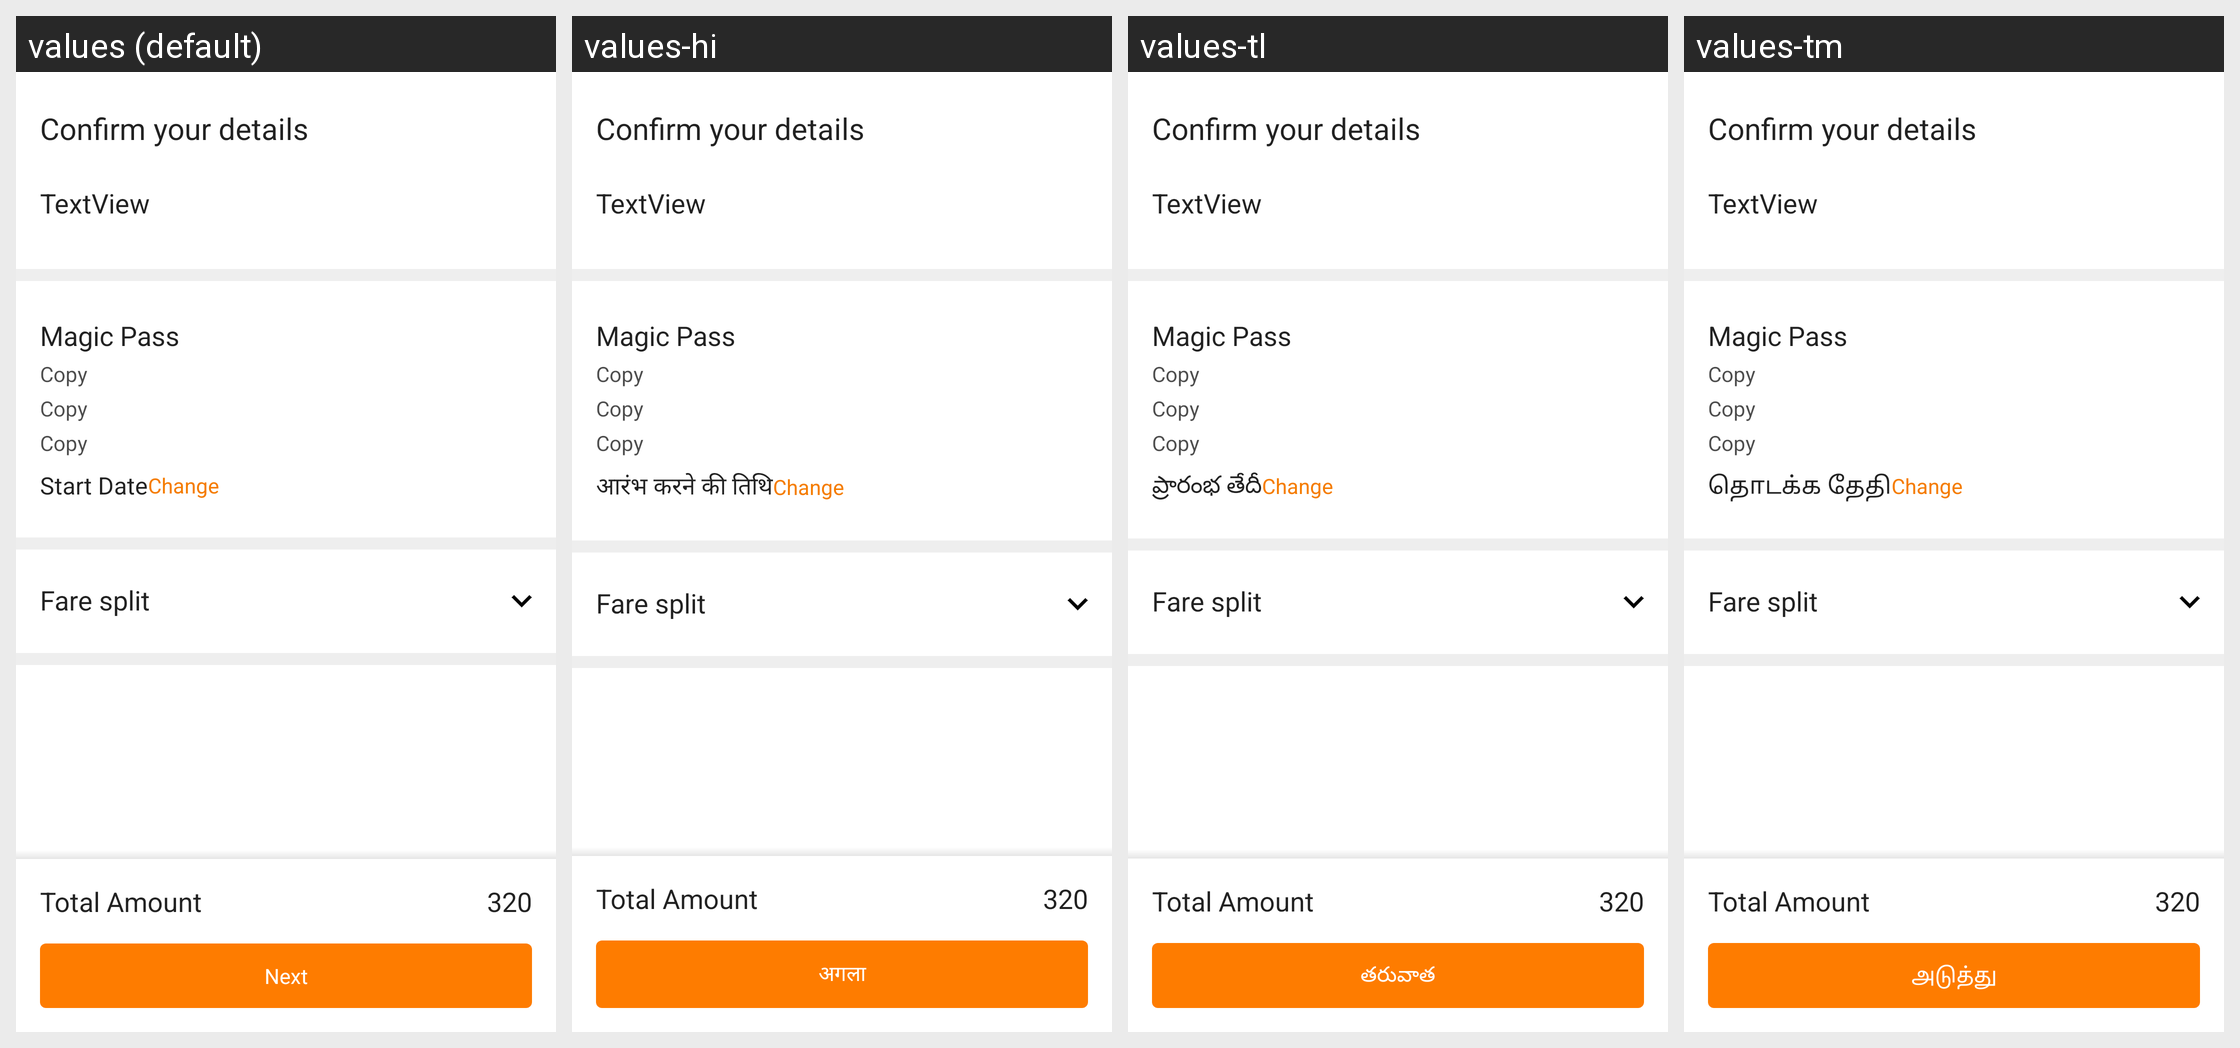

Translations of the strings shown on this Android screen, per locale in the grid:
Android screen res/layout/fragment_confirm_super_pass_purchase.xml rendered under 4 locales, left to right: values (default), values-hi, values-tl, values-tm. Device: Nexus 5 (rendered at 1080×1920; each locale shown at half size, 540×960, under a caption strip naming it); theme ZophopTheme.
Other locales in the repository, not shown: values-as, values-bn, values-kn, values-ml, values-mr.
Strings drawn on this screen, with the default value and each locale's value (text and hints the layout hard-codes, and strings that could not be matched under every locale, appear in the picture but are not listed):

confirmation_fragment_title_submit_proofs
  values: Confirm your details
  values-hi: Confirm your details  [not translated; the default value is used]
  values-tl: Confirm your details  [not translated; the default value is used]
  values-tm: Confirm your details  [not translated; the default value is used]

dummy_copy
  values: Copy
  values-hi: Copy  [not translated; the default value is used]
  values-tl: Copy  [not translated; the default value is used]
  values-tm: Copy  [not translated; the default value is used]

start_date
  values: Start Date
  values-hi: आरंभ करने की तिथि
  values-tl: ప్రారంభ తేదీ
  values-tm: தொடக்க தேதி

change_date
  values: Change
  values-hi: Change  [not translated; the default value is used]
  values-tl: Change  [not translated; the default value is used]
  values-tm: Change  [not translated; the default value is used]

fare_split
  values: Fare split
  values-hi: Fare split  [not translated; the default value is used]
  values-tl: Fare split  [not translated; the default value is used]
  values-tm: Fare split  [not translated; the default value is used]

next
  values: Next
  values-hi: अगला
  values-tl: తరువాత
  values-tm: அடுத்து
